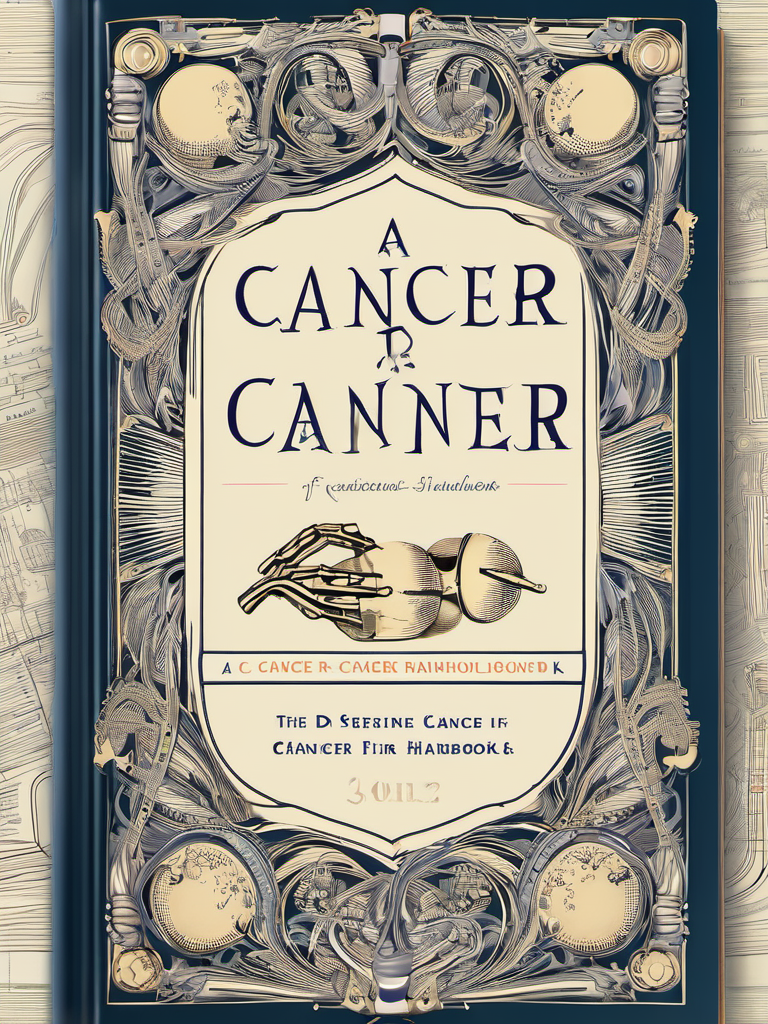
Generation parameters embedded in this image by AUTOMATIC1111 Stable Diffusion web UI or a fork of it (Forge, ...) (PNG 'parameters' text chunk):
professional 3d model Book Cover Design: A book cover for a Deep Learning Cancer Handbook, studio lighting, random colors  theme, HDR effects, DSLR shot | Title Style: vintage | Subtitle Style: serif . octane render, highly detailed, volumetric, dramatic lighting
Negative prompt: ugly, deformed, noisy, low poly, blurry, painting, (worst quality:2.00), (low quality:2.00), (normal quality:2.00), low-res,text,watermark


Steps: 25, Sampler: DPM++ 2M Karras, CFG scale: 7, Seed: 511297659, Size: 768x1024, Model hash: 31e35c80fc, Model: sd_xl_base_1.0, Style Selector Enabled: True, Style Selector Randomize: False, Style Selector Style: 3D Model, Version: v1.6.0